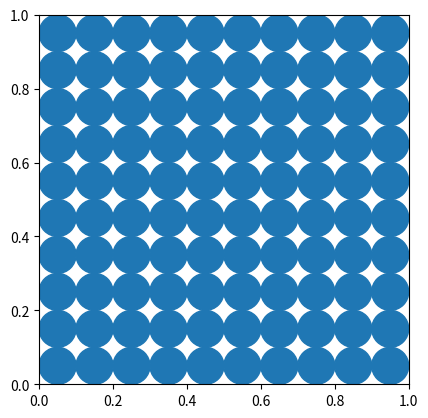
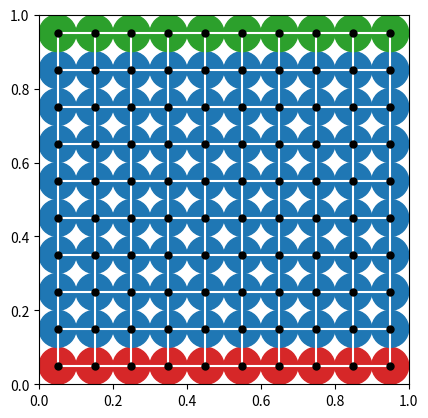

Write Python code to recreate these figures, in order.
from abc import ABC, abstractmethod

import scipy
import numpy as np
import networkx as nx
import matplotlib.pyplot as plt
import matplotlib.patches as patches


class PackingMethod(ABC):
    """
    Base class for generating packing in a unit square
    """

    def __init__(self) -> None:
        self.n: int | None = None
        self.xi: np.ndarray | None = None
        self.ri: np.ndarray | None = None
        self.source_nodes: np.ndarray | None = None
        self.sink_nodes: np.ndarray | None = None
        self.pairs: set | None = None

    @abstractmethod
    def generate_packing(self, r: float) -> None:
        ...

    def _add_node_patches(self, ax: plt.Axes, colors: np.ndarray | None = None) -> None:
        """Adds circle patches to an axes at the location of each of the particles.

        Parameters
        ----------
        ax : plt.Axes
            The axes to add the patches too.
        colors : np.ndarray | None, optional
            Array of colors for each of the patches, by default None
        """
        if colors is None:
            colors = np.repeat("tab:blue", self.ri.size)
        for r, point, color in zip(self.ri, self.xi, colors):
            ax.add_patch(patches.Circle(point, r, color=color))
        ax.set_xlim((0, 1))
        ax.set_ylim((0, 1))
        ax.set_aspect("equal")

    def _check_packing_created(self) -> None:
        if self.xi is None:
            raise ValueError("Need to generate packing first.")

    def plot_packing(self) -> None:
        """Plot the basic packing."""
        self._check_packing_created
        fig, ax = plt.subplots()
        self._add_node_patches(ax)
        plt.show()

    def generate_network(self) -> None:
        """Create the network representation of the packing."""
        self._check_packing_created()

        # find which nodes are sources and which are sinks
        self.source_nodes = np.argwhere(np.abs(self.xi[:, 1] - 1) <= self.ri).squeeze()
        self.sink_nodes = np.argwhere(np.abs(self.xi[:, 1]) <= self.ri).squeeze()

        tree = scipy.spatial.KDTree(self.xi)
        self.pairs = tree.query_pairs(r=2 * self.ri[0], eps=1e-3)

    def _check_network_created(self) -> None:
        if self.pairs is None:
            raise ValueError("Need to generate network first.")

    def plot_network(self) -> None:
        """Plot network representation of the packing."""
        self._check_network_created()

        fig, ax = plt.subplots()
        # set the source and sink nodes to different colors
        colors = np.repeat("tab:blue", self.n).astype("object")
        colors[self.sink_nodes] = "tab:red"
        colors[self.source_nodes] = "tab:green"

        self._add_node_patches(ax, colors)

        # plot the network over the top of the patches
        for (i, j) in self.pairs:
            plt.plot(
                [self.xi[i, 0], self.xi[j, 0]], [self.xi[i, 1], self.xi[j, 1]], "-w"
            )
        ax.plot(self.xi[:, 0], self.xi[:, 1], "k.", markersize=10)
        plt.show()


class RegularPacking(PackingMethod):
    def generate_packing(self, r: float) -> None:
        """Generates a regular packed grid of circles

        Parameters
        ----------
        r : float
            radius of circles
        """
        self.n = int(1 / (2 * r)) ** 2

        tmp = np.arange(r, 1, 2 * r)
        self.xi = np.array(np.meshgrid(tmp, tmp)).T.reshape(-1, 2)
        self.ri = np.asarray([r for _ in range(self.n)])


if __name__ == "__main__":
    p = RegularPacking()
    p.generate_packing(0.05)
    p.plot_packing()
    p.generate_network()
    p.plot_network()
